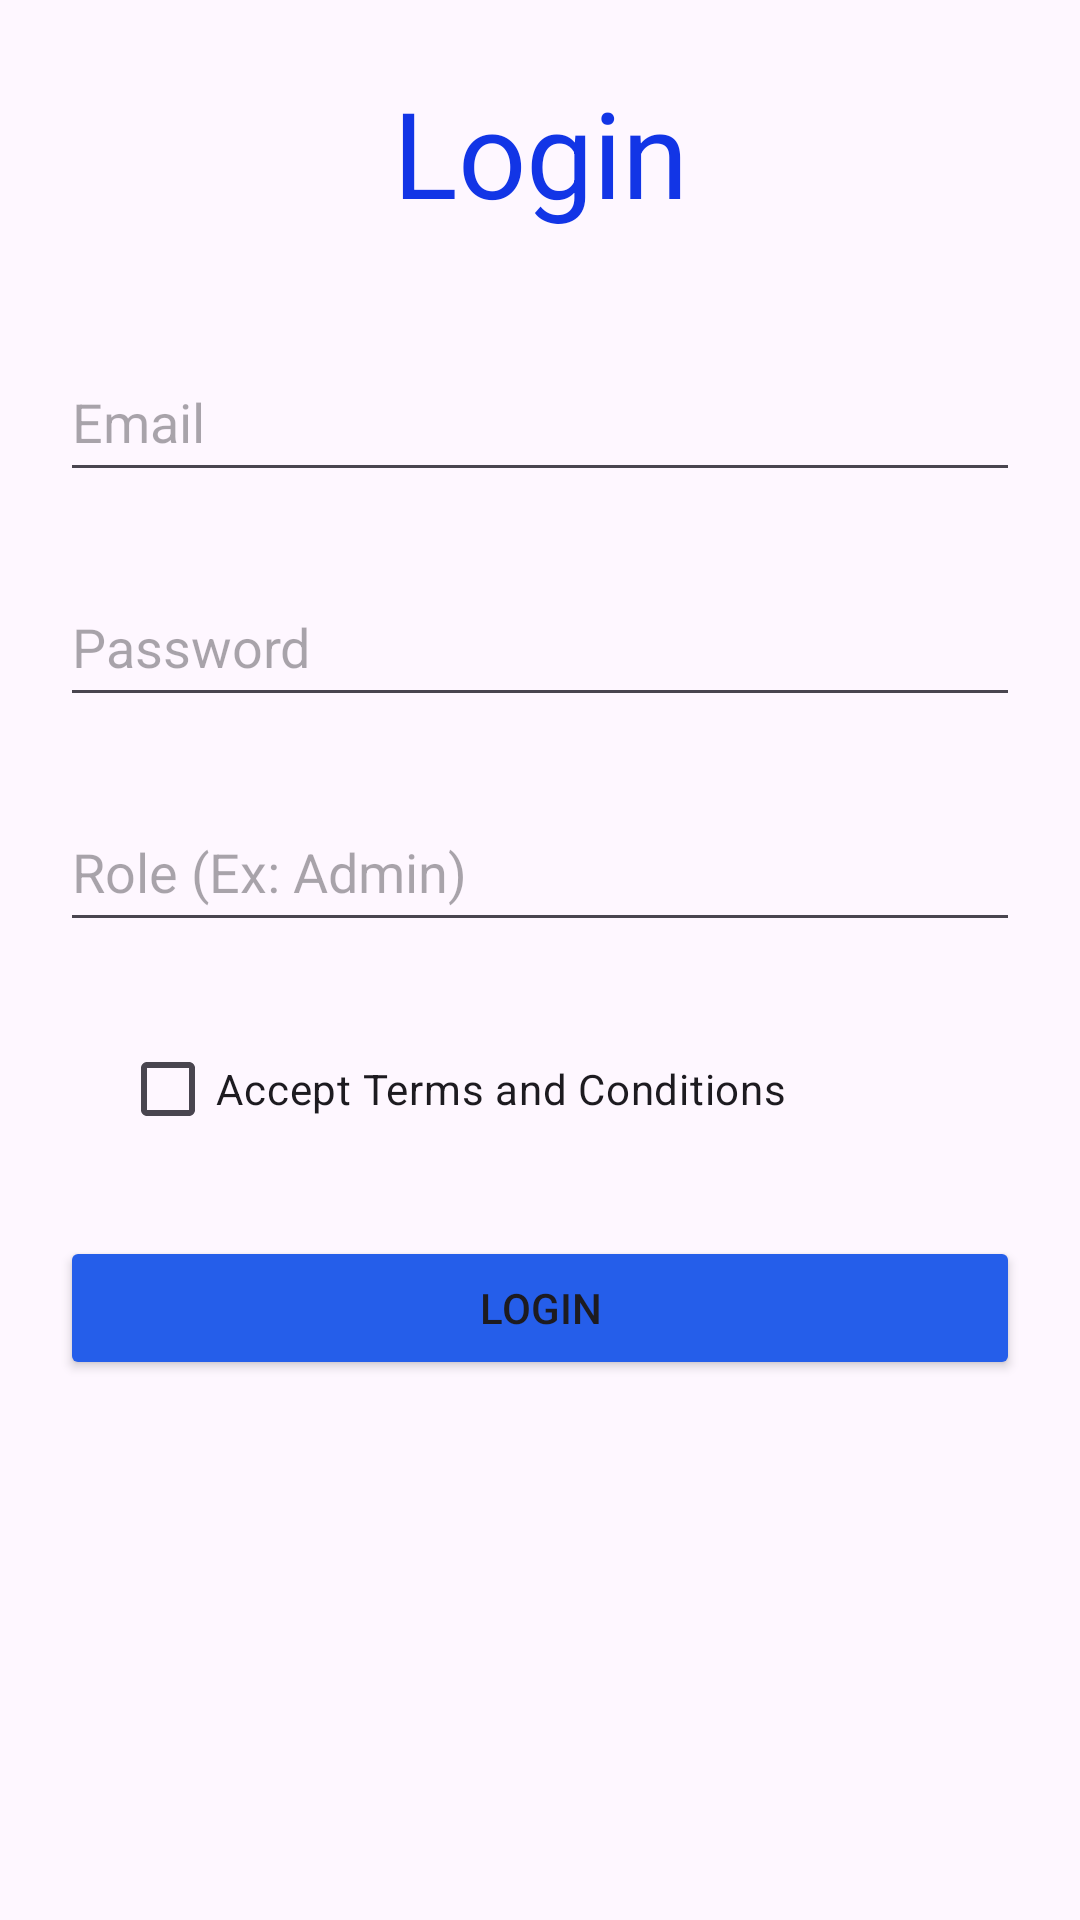

Produce the Android XML layout that renders to this screen, including the resource entries it uses.
<!-- AndroidManifest.xml: application theme Theme.CRUD1 -->
<!-- res/layout/activity_login.xml -->
<?xml version="1.0" encoding="utf-8"?>
<androidx.constraintlayout.widget.ConstraintLayout xmlns:android="http://schemas.android.com/apk/res/android"
    xmlns:app="http://schemas.android.com/apk/res-auto"
    xmlns:tools="http://schemas.android.com/tools"
    android:layout_width="match_parent"
    android:layout_height="match_parent"
    android:padding="20dp"
    tools:context=".MainActivity">


    <TextView
        android:id="@+id/tv_login"
        android:layout_width="match_parent"
        android:layout_height="60dp"
        android:layout_marginTop="4dp"
        android:text="Login"
        android:textAlignment="center"
        android:textColor="#1235E6"
        android:textSize="40dp"
        app:layout_constraintEnd_toEndOf="parent"
        app:layout_constraintHorizontal_bias="0.6"
        app:layout_constraintStart_toStartOf="parent"
        app:layout_constraintTop_toTopOf="parent" />

    <EditText
        android:id="@+id/et_password"
        android:layout_width="match_parent"
        android:layout_height="50dp"
        android:layout_below="@+id/et_email"
        android:layout_marginTop="25dp"
        android:hint="Password"
        android:inputType="textPassword"
        app:layout_constraintEnd_toEndOf="parent"
        app:layout_constraintStart_toStartOf="parent"
        app:layout_constraintTop_toBottomOf="@+id/et_email" />

    <EditText
        android:id="@+id/et_email"
        android:layout_width="match_parent"
        android:layout_height="50dp"
        android:layout_marginTop="30dp"
        android:hint="Email"
        android:inputType="textEmailAddress"
        app:layout_constraintEnd_toEndOf="parent"
        app:layout_constraintStart_toStartOf="parent"
        app:layout_constraintTop_toBottomOf="@+id/tv_login" />

    <CheckBox
        android:id="@+id/checkBoxTerms"
        android:layout_width="wrap_content"
        android:layout_height="wrap_content"
        android:layout_below="@+id/et_type"
        android:layout_marginStart="20dp"
        android:layout_marginTop="25dp"
        android:text="Accept Terms and Conditions"
        app:layout_constraintStart_toStartOf="parent"
        app:layout_constraintTop_toBottomOf="@+id/et_type" />

    <Button
        android:id="@+id/btn_login"
        android:layout_width="match_parent"
        android:layout_height="wrap_content"
        android:layout_below="@+id/checkBoxTerms"
        android:layout_marginTop="35dp"
        android:layout_marginBottom="170dp"
        android:backgroundTint="#255EEA"
        android:text="Login"
        app:layout_constraintBottom_toBottomOf="parent"
        app:layout_constraintEnd_toEndOf="parent"
        app:layout_constraintHorizontal_bias="0.4"
        app:layout_constraintStart_toStartOf="parent"
        app:layout_constraintTop_toBottomOf="@+id/checkBoxTerms" />

    <EditText
        android:id="@+id/et_type"
        android:layout_width="match_parent"
        android:layout_height="50dp"
        android:layout_below="@+id/et_password"
        android:layout_marginTop="25dp"
        android:hint="Role (Ex: Admin)"
        android:inputType="text"
        app:layout_constraintEnd_toEndOf="parent"
        app:layout_constraintStart_toStartOf="parent"
        app:layout_constraintTop_toBottomOf="@+id/et_password" />


</androidx.constraintlayout.widget.ConstraintLayout>
<!-- resources referenced by this layout -->
<resources>
  <style name="Theme.CRUD1" parent="Base.Theme.CRUD1" />
  <style name="Base.Theme.CRUD1" parent="Theme.Material3.DayNight.NoActionBar">
          
          
      </style>
</resources>
